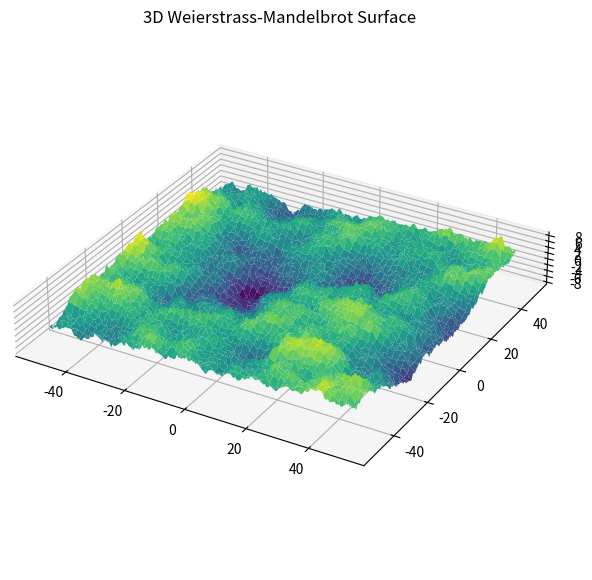

Source code (Python):
import numpy as np


def weierstrass_mandelbrot_3d(x, y, D, G, L, gamma, M, n_max):
    """
    Compute the 3D Weierstrass-Mandelbrot function z(x, y).

    Parameters:
        x, y : 2D np.ndarrays
            Meshgrid arrays of spatial coordinates.
        D : float
            Fractal dimension (typically between 2 and 3).
        G : float
            Amplitude roughness coefficient.
        L : float
            Transverse width of the profile.
        gamma : float
            Frequency scaling factor (typically > 1).
        M : int
            Number of ridges (azimuthal angles).
        n_max : int
            Upper cutoff frequency index.

    Returns:
        z : 2D np.ndarray
            The height field generated by the WM function.
    """
    A = L * (G / L) ** (D - 2) * (np.log(gamma) / M) ** 0.5

    z = np.zeros_like(x)

    for m in range(1, M + 1):
        theta_m = np.arctan2(y, x) - np.pi * m / M
        phi_mn = np.random.uniform(0, 2 * np.pi, size=n_max + 1)  # random phase per n

        for n in range(n_max + 1):
            gamma_n = gamma ** n
            r = np.sqrt(x ** 2 + y ** 2)
            term = (
                    np.cos(phi_mn[n]) -
                    np.cos(
                        2 * np.pi * gamma_n * r / L *
                        np.cos(theta_m) + phi_mn[n]
                    )
            )
            z += gamma ** ((D - 3) * n) * term

    z *= A
    return z


if __name__ == '__main__':
    import matplotlib.pyplot as plt

    # Create meshgrid
    x_vals = np.linspace(-50, 50, 200)
    y_vals = np.linspace(-50, 50, 200)
    x, y = np.meshgrid(x_vals, y_vals)

    # Parameters
    D = 2.5
    G = 1e-1
    L = 100.0
    gamma = 1.5
    M = 10
    n_max = 20

    # Compute WM surface
    z = weierstrass_mandelbrot_3d(x, y, D, G, L, gamma, M, n_max)

    # Plot
    fig = plt.figure(figsize=(10, 7))
    ax = fig.add_subplot(111, projection='3d')
    ax.plot_surface(x, y, z, cmap='viridis', linewidth=0)
    ax.set_aspect('equal', adjustable='box')
    ax.set_title('3D Weierstrass-Mandelbrot Surface')
    plt.show()
